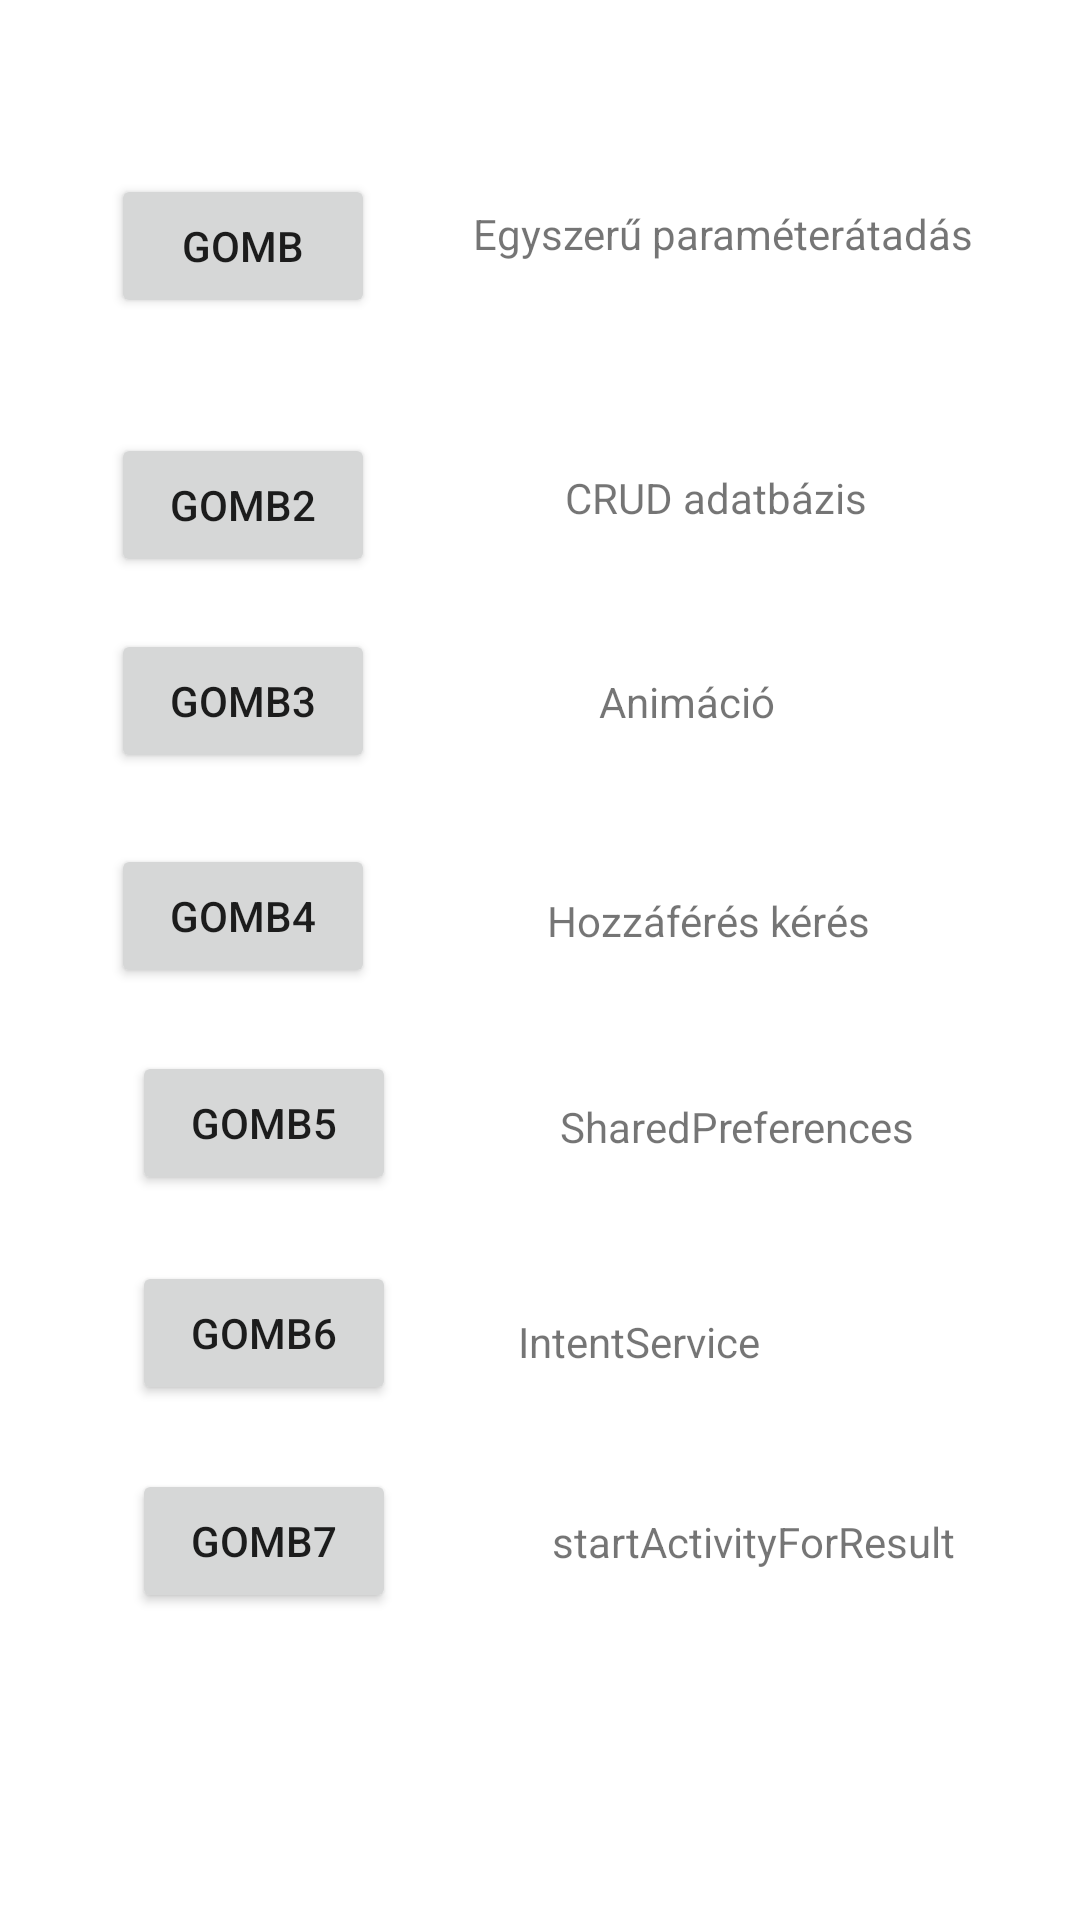

Write the Android layout XML for this screen, with the resource values it uses.
<!-- AndroidManifest.xml: application theme Theme.Beadando1 -->
<!-- res/layout/activity_main.xml -->
<?xml version="1.0" encoding="utf-8"?>
<androidx.constraintlayout.widget.ConstraintLayout xmlns:android="http://schemas.android.com/apk/res/android"
    xmlns:app="http://schemas.android.com/apk/res-auto"
    xmlns:tools="http://schemas.android.com/tools"
    android:layout_width="match_parent"
    android:layout_height="match_parent"
    tools:context=".MainActivity">

    <Button
        android:id="@+id/button1"
        android:layout_width="wrap_content"
        android:layout_height="wrap_content"
        android:text="@string/gomb"
        app:layout_constraintBottom_toBottomOf="parent"
        app:layout_constraintEnd_toEndOf="parent"
        app:layout_constraintHorizontal_bias="0.136"
        app:layout_constraintStart_toStartOf="parent"
        app:layout_constraintTop_toTopOf="parent"
        app:layout_constraintVertical_bias="0.098" />

    <Button
        android:id="@+id/button3"
        android:layout_width="wrap_content"
        android:layout_height="wrap_content"
        android:text="Gomb2"
        app:layout_constraintBottom_toBottomOf="parent"
        app:layout_constraintEnd_toEndOf="parent"
        app:layout_constraintHorizontal_bias="0.136"
        app:layout_constraintStart_toStartOf="parent"
        app:layout_constraintTop_toBottomOf="@+id/button1"
        app:layout_constraintVertical_bias="0.079" />

    <TextView
        android:id="@+id/textView5"
        android:layout_width="wrap_content"
        android:layout_height="wrap_content"
        android:text="Egyszerű paraméterátadás"
        app:layout_constraintBottom_toBottomOf="parent"
        app:layout_constraintEnd_toEndOf="parent"
        app:layout_constraintHorizontal_bias="0.477"
        app:layout_constraintStart_toEndOf="@+id/button1"
        app:layout_constraintTop_toTopOf="parent"
        app:layout_constraintVertical_bias="0.11" />

    <TextView
        android:id="@+id/textView6"
        android:layout_width="wrap_content"
        android:layout_height="wrap_content"
        android:text="CRUD adatbázis"
        app:layout_constraintBottom_toBottomOf="parent"
        app:layout_constraintEnd_toEndOf="parent"
        app:layout_constraintHorizontal_bias="0.471"
        app:layout_constraintStart_toEndOf="@+id/button3"
        app:layout_constraintTop_toTopOf="parent"
        app:layout_constraintVertical_bias="0.252" />

    <Button
        android:id="@+id/button4"
        android:layout_width="wrap_content"
        android:layout_height="wrap_content"
        android:text="Gomb3"
        app:layout_constraintBottom_toBottomOf="parent"
        app:layout_constraintEnd_toEndOf="parent"
        app:layout_constraintHorizontal_bias="0.136"
        app:layout_constraintStart_toStartOf="parent"
        app:layout_constraintTop_toTopOf="parent"
        app:layout_constraintVertical_bias="0.354" />

    <TextView
        android:id="@+id/textView7"
        android:layout_width="82dp"
        android:layout_height="32dp"
        android:text="Animáció"
        app:layout_constraintBottom_toBottomOf="parent"
        app:layout_constraintEnd_toEndOf="parent"
        app:layout_constraintHorizontal_bias="0.487"
        app:layout_constraintStart_toEndOf="@+id/button4"
        app:layout_constraintTop_toTopOf="parent"
        app:layout_constraintVertical_bias="0.369" />

    <Button
        android:id="@+id/button5"
        android:layout_width="wrap_content"
        android:layout_height="wrap_content"
        android:text="Gomb4"
        app:layout_constraintBottom_toBottomOf="parent"
        app:layout_constraintEnd_toEndOf="parent"
        app:layout_constraintHorizontal_bias="0.136"
        app:layout_constraintStart_toStartOf="parent"
        app:layout_constraintTop_toTopOf="parent"
        app:layout_constraintVertical_bias="0.475" />

    <TextView
        android:id="@+id/textView8"
        android:layout_width="140dp"
        android:layout_height="31dp"
        android:text="Hozzáférés kérés"
        app:layout_constraintBottom_toBottomOf="parent"
        app:layout_constraintEnd_toEndOf="parent"
        app:layout_constraintHorizontal_bias="0.604"
        app:layout_constraintStart_toEndOf="@+id/button5"
        app:layout_constraintTop_toTopOf="parent"
        app:layout_constraintVertical_bias="0.488" />

    <Button
        android:id="@+id/button6"
        android:layout_width="wrap_content"
        android:layout_height="wrap_content"
        android:layout_marginStart="44dp"
        android:layout_marginLeft="44dp"
        android:text="Gomb5"
        app:layout_constraintBottom_toBottomOf="parent"
        app:layout_constraintStart_toStartOf="parent"
        app:layout_constraintTop_toTopOf="parent"
        app:layout_constraintVertical_bias="0.592" />

    <TextView
        android:id="@+id/textView9"
        android:layout_width="137dp"
        android:layout_height="32dp"
        android:layout_marginStart="28dp"
        android:layout_marginLeft="28dp"
        android:text="SharedPreferences"
        app:layout_constraintBottom_toBottomOf="parent"
        app:layout_constraintEnd_toEndOf="parent"
        app:layout_constraintHorizontal_bias="0.421"
        app:layout_constraintStart_toEndOf="@+id/button6"
        app:layout_constraintTop_toTopOf="parent"
        app:layout_constraintVertical_bias="0.602" />

    <Button
        android:id="@+id/button9"
        android:layout_width="wrap_content"
        android:layout_height="wrap_content"
        android:layout_marginStart="44dp"
        android:layout_marginLeft="44dp"
        android:text="Gomb6"
        app:layout_constraintBottom_toBottomOf="parent"
        app:layout_constraintStart_toStartOf="parent"
        app:layout_constraintTop_toTopOf="parent"
        app:layout_constraintVertical_bias="0.71" />

    <TextView
        android:id="@+id/textView13"
        android:layout_width="104dp"
        android:layout_height="29dp"
        android:layout_marginEnd="76dp"
        android:layout_marginRight="76dp"
        android:layout_marginBottom="88dp"
        android:text="IntentService"
        app:layout_constraintBottom_toBottomOf="parent"
        app:layout_constraintEnd_toEndOf="parent"
        app:layout_constraintHorizontal_bias="0.848"
        app:layout_constraintStart_toEndOf="@+id/button9"
        app:layout_constraintTop_toBottomOf="@+id/textView9"
        app:layout_constraintVertical_bias="0.316" />

    <Button
        android:id="@+id/button10"
        android:layout_width="wrap_content"
        android:layout_height="wrap_content"
        android:layout_marginStart="44dp"
        android:layout_marginLeft="44dp"
        android:text="Gomb7"
        app:layout_constraintBottom_toBottomOf="parent"
        app:layout_constraintStart_toStartOf="parent"
        app:layout_constraintTop_toTopOf="parent"
        app:layout_constraintVertical_bias="0.827" />

    <TextView
        android:id="@+id/textView14"
        android:layout_width="wrap_content"
        android:layout_height="wrap_content"
        android:layout_marginStart="52dp"
        android:layout_marginLeft="52dp"
        android:text="startActivityForResult"
        app:layout_constraintBottom_toBottomOf="parent"
        app:layout_constraintStart_toEndOf="@+id/button10"
        app:layout_constraintTop_toBottomOf="@+id/textView13"
        app:layout_constraintVertical_bias="0.245" />

</androidx.constraintlayout.widget.ConstraintLayout>
<!-- resources referenced by this layout -->
<resources>
  <string name="gomb">Gomb</string>
  <style name="Theme.Beadando1" parent="Theme.MaterialComponents.DayNight.DarkActionBar">
          
          <item name="colorPrimary">@color/purple_500</item>
          <item name="colorPrimaryVariant">@color/purple_700</item>
          <item name="colorOnPrimary">@color/white</item>
          
          <item name="colorSecondary">@color/teal_200</item>
          <item name="colorSecondaryVariant">@color/teal_700</item>
          <item name="colorOnSecondary">@color/black</item>
          
          <item name="android:statusBarColor" tools:targetApi="l">?attr/colorPrimaryVariant</item>
          
      </style>
  <!-- not gathered from this repository: default colours our renderer supplied (Android Studio template values) -->
  <color name="purple_500">#FF6200EE</color>
  <color name="purple_700">#FF3700B3</color>
  <color name="teal_200">#FF03DAC5</color>
  <color name="teal_700">#FF018786</color>
  <color name="black">#FF000000</color>
  <color name="white">#FFFFFFFF</color>
</resources>
